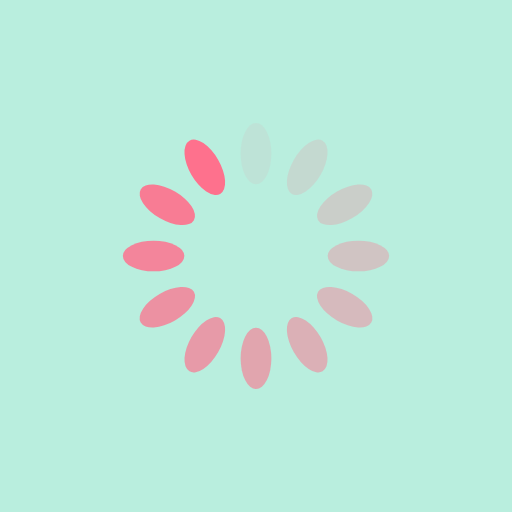
t = 0.00 s
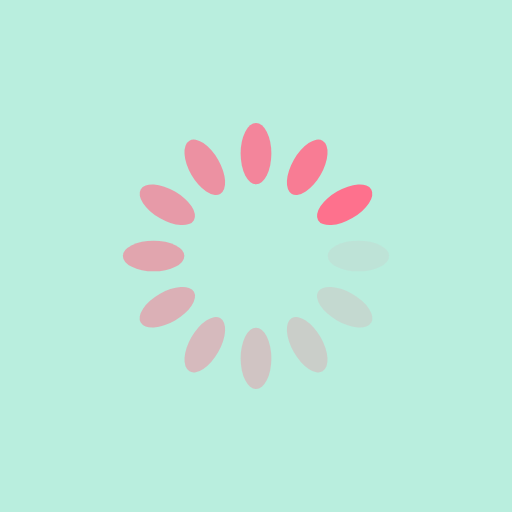
t = 0.25 s
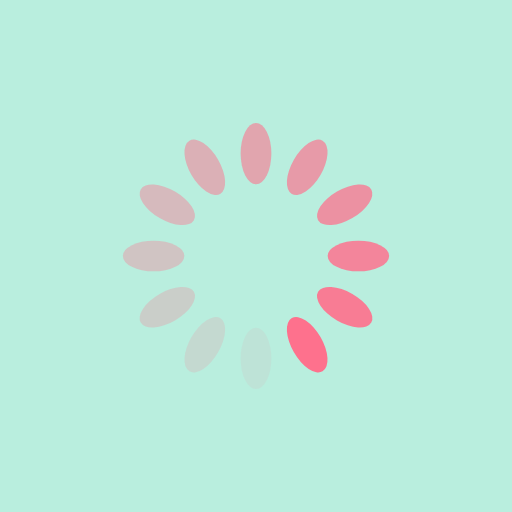
t = 0.50 s
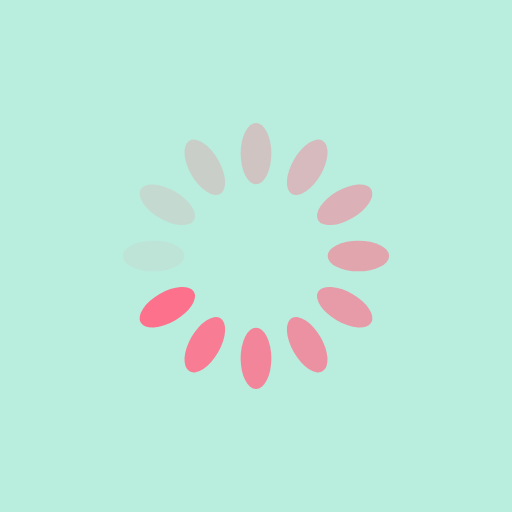
t = 0.75 s

The animated SVG that drew these frames (rendered in a browser with its animation timeline set to each time). Animation: 12 SMIL elements (animate=12); one cycle of 1.00 s, repeats indefinitely.

<?xml version="1.0" encoding="utf-8"?>
<svg xmlns="http://www.w3.org/2000/svg" xmlns:xlink="http://www.w3.org/1999/xlink" style="margin: auto; background: rgb(185, 238, 222); display: block; shape-rendering: auto;" width="114px" height="114px" viewBox="0 0 100 100" preserveAspectRatio="xMidYMid">
<g transform="rotate(0 50 50)">
  <rect x="47" y="24" rx="3" ry="6" width="6" height="12" fill="#fe718d">
    <animate attributeName="opacity" values="1;0" keyTimes="0;1" dur="1s" begin="-0.9166666666666666s" repeatCount="indefinite"></animate>
  </rect>
</g><g transform="rotate(30 50 50)">
  <rect x="47" y="24" rx="3" ry="6" width="6" height="12" fill="#fe718d">
    <animate attributeName="opacity" values="1;0" keyTimes="0;1" dur="1s" begin="-0.8333333333333334s" repeatCount="indefinite"></animate>
  </rect>
</g><g transform="rotate(60 50 50)">
  <rect x="47" y="24" rx="3" ry="6" width="6" height="12" fill="#fe718d">
    <animate attributeName="opacity" values="1;0" keyTimes="0;1" dur="1s" begin="-0.75s" repeatCount="indefinite"></animate>
  </rect>
</g><g transform="rotate(90 50 50)">
  <rect x="47" y="24" rx="3" ry="6" width="6" height="12" fill="#fe718d">
    <animate attributeName="opacity" values="1;0" keyTimes="0;1" dur="1s" begin="-0.6666666666666666s" repeatCount="indefinite"></animate>
  </rect>
</g><g transform="rotate(120 50 50)">
  <rect x="47" y="24" rx="3" ry="6" width="6" height="12" fill="#fe718d">
    <animate attributeName="opacity" values="1;0" keyTimes="0;1" dur="1s" begin="-0.5833333333333334s" repeatCount="indefinite"></animate>
  </rect>
</g><g transform="rotate(150 50 50)">
  <rect x="47" y="24" rx="3" ry="6" width="6" height="12" fill="#fe718d">
    <animate attributeName="opacity" values="1;0" keyTimes="0;1" dur="1s" begin="-0.5s" repeatCount="indefinite"></animate>
  </rect>
</g><g transform="rotate(180 50 50)">
  <rect x="47" y="24" rx="3" ry="6" width="6" height="12" fill="#fe718d">
    <animate attributeName="opacity" values="1;0" keyTimes="0;1" dur="1s" begin="-0.4166666666666667s" repeatCount="indefinite"></animate>
  </rect>
</g><g transform="rotate(210 50 50)">
  <rect x="47" y="24" rx="3" ry="6" width="6" height="12" fill="#fe718d">
    <animate attributeName="opacity" values="1;0" keyTimes="0;1" dur="1s" begin="-0.3333333333333333s" repeatCount="indefinite"></animate>
  </rect>
</g><g transform="rotate(240 50 50)">
  <rect x="47" y="24" rx="3" ry="6" width="6" height="12" fill="#fe718d">
    <animate attributeName="opacity" values="1;0" keyTimes="0;1" dur="1s" begin="-0.25s" repeatCount="indefinite"></animate>
  </rect>
</g><g transform="rotate(270 50 50)">
  <rect x="47" y="24" rx="3" ry="6" width="6" height="12" fill="#fe718d">
    <animate attributeName="opacity" values="1;0" keyTimes="0;1" dur="1s" begin="-0.16666666666666666s" repeatCount="indefinite"></animate>
  </rect>
</g><g transform="rotate(300 50 50)">
  <rect x="47" y="24" rx="3" ry="6" width="6" height="12" fill="#fe718d">
    <animate attributeName="opacity" values="1;0" keyTimes="0;1" dur="1s" begin="-0.08333333333333333s" repeatCount="indefinite"></animate>
  </rect>
</g><g transform="rotate(330 50 50)">
  <rect x="47" y="24" rx="3" ry="6" width="6" height="12" fill="#fe718d">
    <animate attributeName="opacity" values="1;0" keyTimes="0;1" dur="1s" begin="0s" repeatCount="indefinite"></animate>
  </rect>
</g>
<!-- [ldio] generated by https://loading.io/ --></svg>